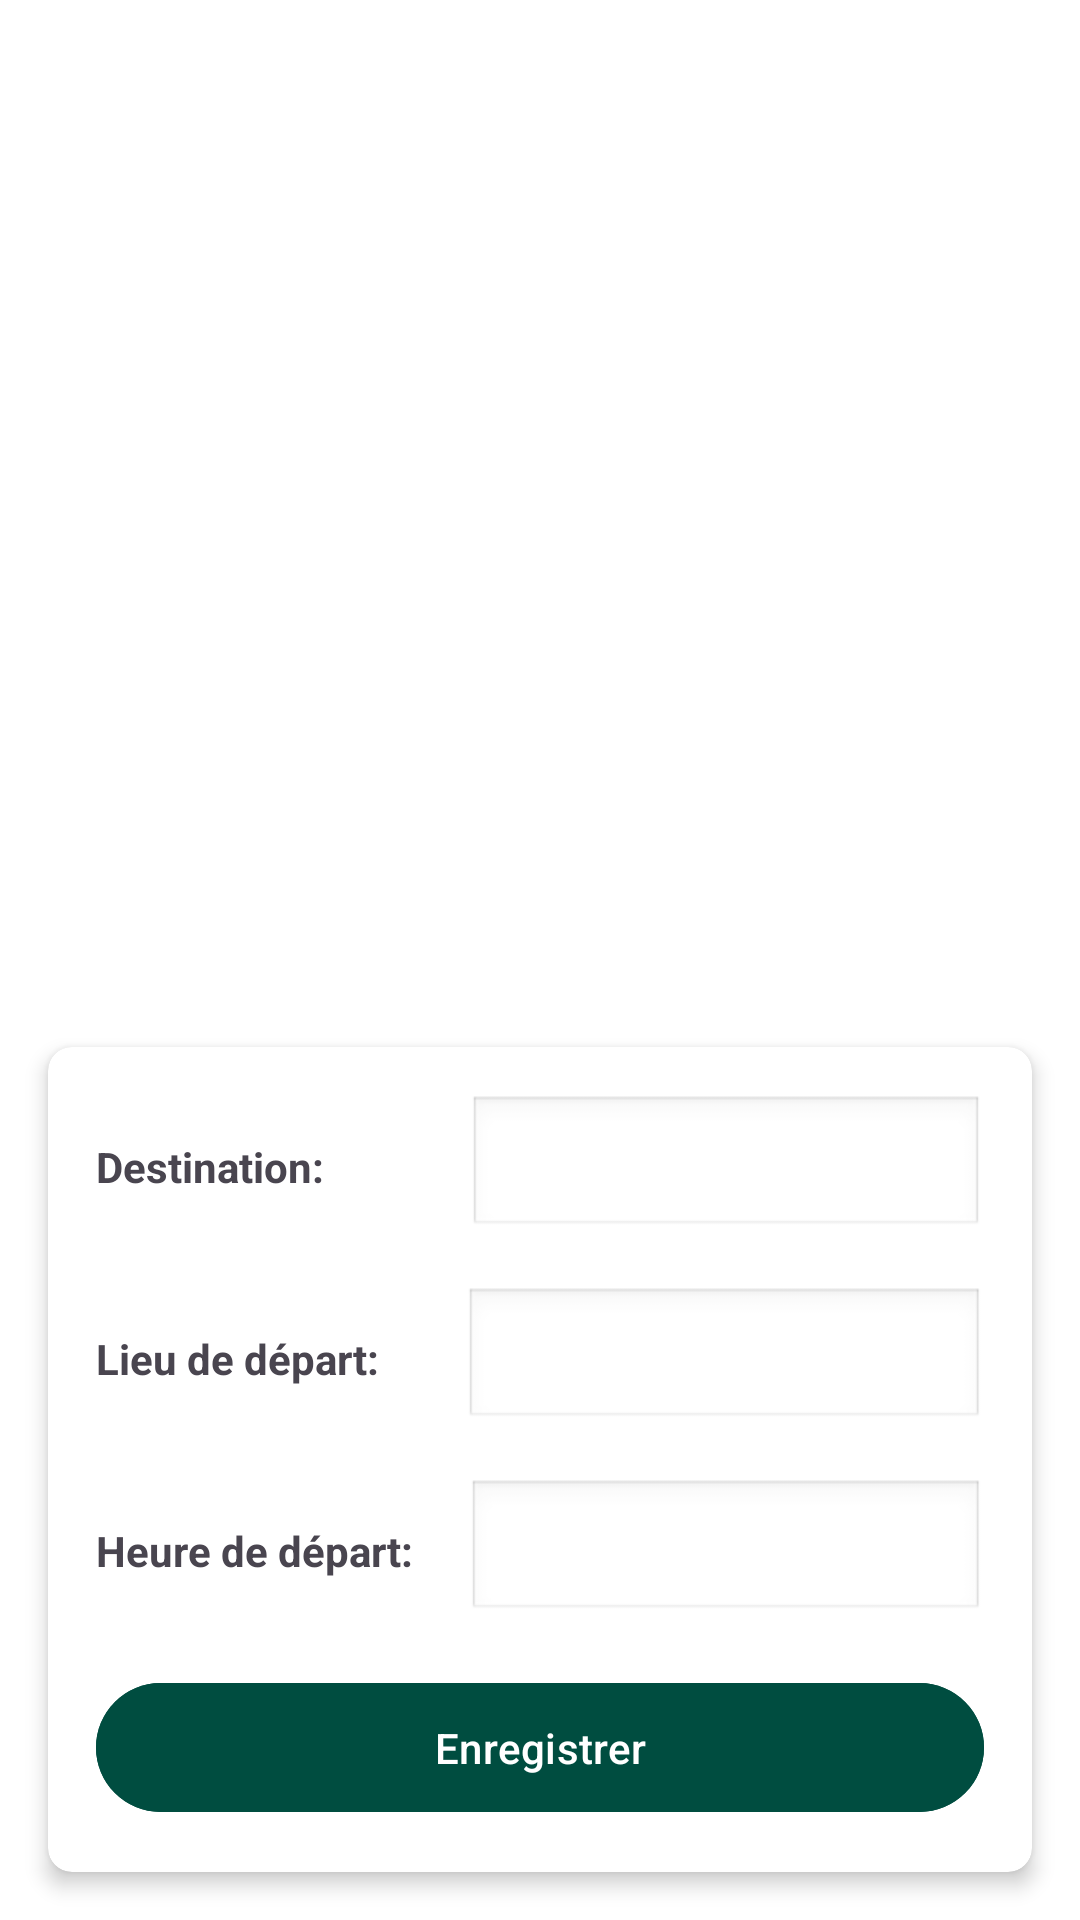

Write the Android layout XML for this screen, with the resource values it uses.
<!-- AndroidManifest.xml: application theme Theme.Carpooling -->
<!-- res/layout/activity_recherche_lieu.xml -->
<?xml version="1.0" encoding="utf-8"?>
<LinearLayout
    xmlns:android="http://schemas.android.com/apk/res/android"
    xmlns:app="http://schemas.android.com/apk/res-auto"
    android:layout_width="match_parent"
    android:layout_height="match_parent"
    android:orientation="vertical"
    android:background="@color/white">

    
    <FrameLayout
        android:id="@+id/map_container"
        android:layout_width="match_parent"
        android:layout_height="0dp"
        android:layout_weight="1">
        
    </FrameLayout>

    
    <androidx.cardview.widget.CardView
        android:layout_width="match_parent"
        android:layout_height="wrap_content"
        android:layout_margin="16dp"
        app:cardCornerRadius="8dp"
        app:cardElevation="4dp">

        <LinearLayout
            android:layout_width="match_parent"
            android:layout_height="wrap_content"
            android:orientation="vertical"
            android:padding="16dp">

            
            <LinearLayout
                android:layout_width="match_parent"
                android:layout_height="wrap_content"
                android:orientation="horizontal"
                android:layout_marginBottom="16dp"
                android:gravity="center_vertical">

                <TextView
                    android:layout_width="wrap_content"
                    android:layout_height="wrap_content"
                    android:text="Destination:"
                    android:textStyle="bold"
                    android:layout_marginEnd="8dp"/>

                <EditText
                    android:id="@+id/destinationInput"
                    android:layout_width="0dp"
                    android:layout_height="wrap_content"
                    android:layout_marginLeft="40dp"
                    android:layout_weight="1"
                    android:background="@android:drawable/edit_text"
                    android:inputType="text"
                    android:padding="8dp" />
            </LinearLayout>

            
            <LinearLayout
                android:layout_width="match_parent"
                android:layout_height="wrap_content"
                android:orientation="horizontal"
                android:layout_marginBottom="16dp"
                android:gravity="center_vertical">

                <TextView
                    android:layout_width="wrap_content"
                    android:layout_height="wrap_content"
                    android:text="Lieu de départ:"
                    android:textStyle="bold"
                    android:layout_marginEnd="8dp"/>

                <EditText
                    android:id="@+id/departInput"
                    android:layout_width="0dp"
                    android:layout_height="wrap_content"
                    android:layout_marginLeft="20dp"
                    android:layout_weight="1"
                    android:background="@android:drawable/edit_text"
                    android:inputType="text"
                    android:padding="8dp" />
            </LinearLayout>

            
            <LinearLayout
                android:layout_width="match_parent"
                android:layout_height="wrap_content"
                android:orientation="horizontal"
                android:layout_marginBottom="16dp"
                android:gravity="center_vertical">

                <TextView
                    android:layout_width="wrap_content"
                    android:layout_height="wrap_content"
                    android:text="Heure de départ:"
                    android:textStyle="bold"
                    android:layout_marginEnd="8dp"/>

                <EditText
                    android:id="@+id/heureInput"
                    android:layout_width="0dp"
                    android:layout_height="wrap_content"
                    android:layout_marginLeft="10dp"
                    android:layout_weight="1"
                    android:background="@android:drawable/edit_text"
                    android:inputType="time"
                    android:padding="8dp" />
            </LinearLayout>

            
            <com.google.android.material.button.MaterialButton
                android:id="@+id/saveButton"
                android:layout_width="match_parent"
                android:layout_height="wrap_content"
                android:text="Enregistrer"
                android:textAllCaps="false"
                android:padding="12dp"
                android:backgroundTint="@color/dark_green"/>
        </LinearLayout>
    </androidx.cardview.widget.CardView>
</LinearLayout>
<!-- resources referenced by this layout -->
<resources>
  <color name="dark_green">#104945</color>
  <color name="white">#FFFFFF</color>
  <style name="Theme.Carpooling" parent="Base.Theme.Carpooling" />
  <style name="Base.Theme.Carpooling" parent="Theme.Material3.DayNight.NoActionBar">
          
           <item name="colorPrimary">@color/dark_green</item>
      </style>
</resources>
